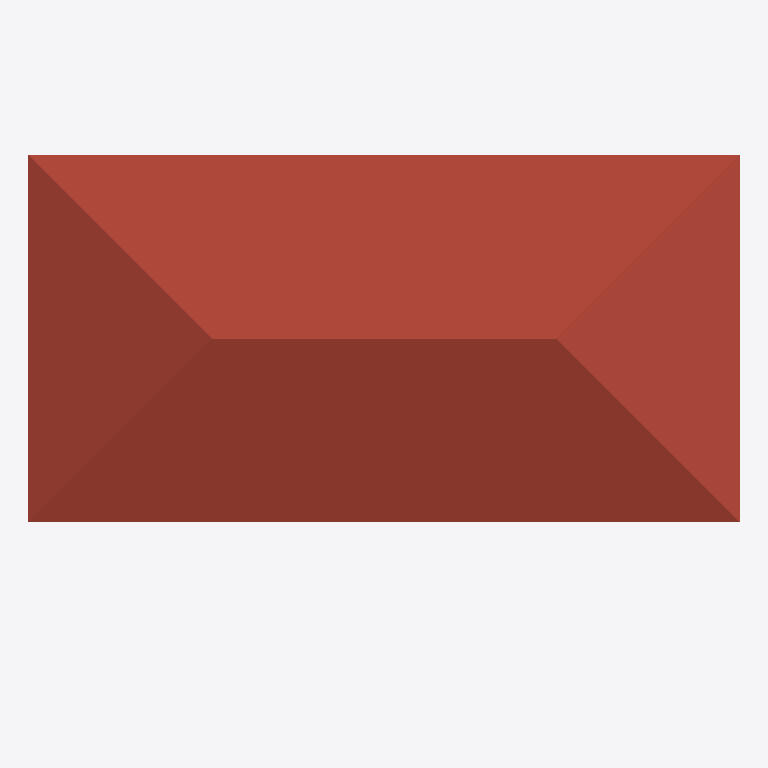
Plan cut of the same IFC building model at storey 'X268079AD8X0 2' (level 4.00 m, cut at 5.40 m), seen from above with north up, elements coloured by IFC class: 1 roof (red-brown). Cut surfaces are drawn darker.
Extent 6.2 m × 4.0 m × 5.5 m (x, y, z). Storeys (2): X268079AD8X0 1 at 0.00 m; X268079AD8X0 2 at 4.00 m. Elements (8): 4 IfcWallStandardCase, 1 IfcCovering, 1 IfcRoof, 1 IfcSlab, 1 IfcStair.

HEADER;
FILE_DESCRIPTION(('ViewDefinition [CoordinationView_V2.0]'),'2;1');
FILE_NAME('X2987976EE7F1653F7X0','2022-10-23T10:10:34+08:00',(''),(''),'ODA SDAI 22.12','23.0.11.19 - Exporter 23.0.11.19 - X259077528X0 UI 23.0.11.19','');
FILE_SCHEMA(('IFC2X3'));
ENDSEC;
DATA;
#98=IFCPROJECT('1n5bnXWxz90hoCf_sMoXh2',#20,'X2987976EE7F1653F7X0',$,$,'X2987976EE540D79F0X0','X2987976EE72B66001X0',(#93),#90);
#110=IFCSITE('1n5bnXWxz90hoCf_sMoXh0',#20,'Default',$,$,#109,$,$,.ELEMENT.,$,$,$,$,$);
#100=IFCBUILDING('1n5bnXWxz90hoCf_sMoXh3',#20,'',$,$,#16,$,'',.ELEMENT.,$,$,$);
#103=IFCBUILDINGSTOREY('3Zu5Bv0LOHrPC10026FoQQ',#20,'X268079AD8X0 1',$,'X268079AD8X0:X26B638D1F96F668079AD8X0',#102,$,'X268079AD8X0 1',.ELEMENT.,0.0);
#107=IFCBUILDINGSTOREY('15Z0v90RiHrPC20026FoKR',#20,'X268079AD8X0 2',$,'X268079AD8X0:X24E0A68075934X0',#106,$,'X268079AD8X0 2',.ELEMENT.,4000.0000000000005);
#461=IFCROOF('0XsocJryT73uCfJ6I7Jl4x',#20,'X257FA672C5C4B9876X0:X25E3889C4X0 - 400mm:340679',$,'X257FA672C5C4B9876X0:X25E3889C4X0 - 400mm',#459,$,'340679',.NOTDEFINED.);
ENDSEC;